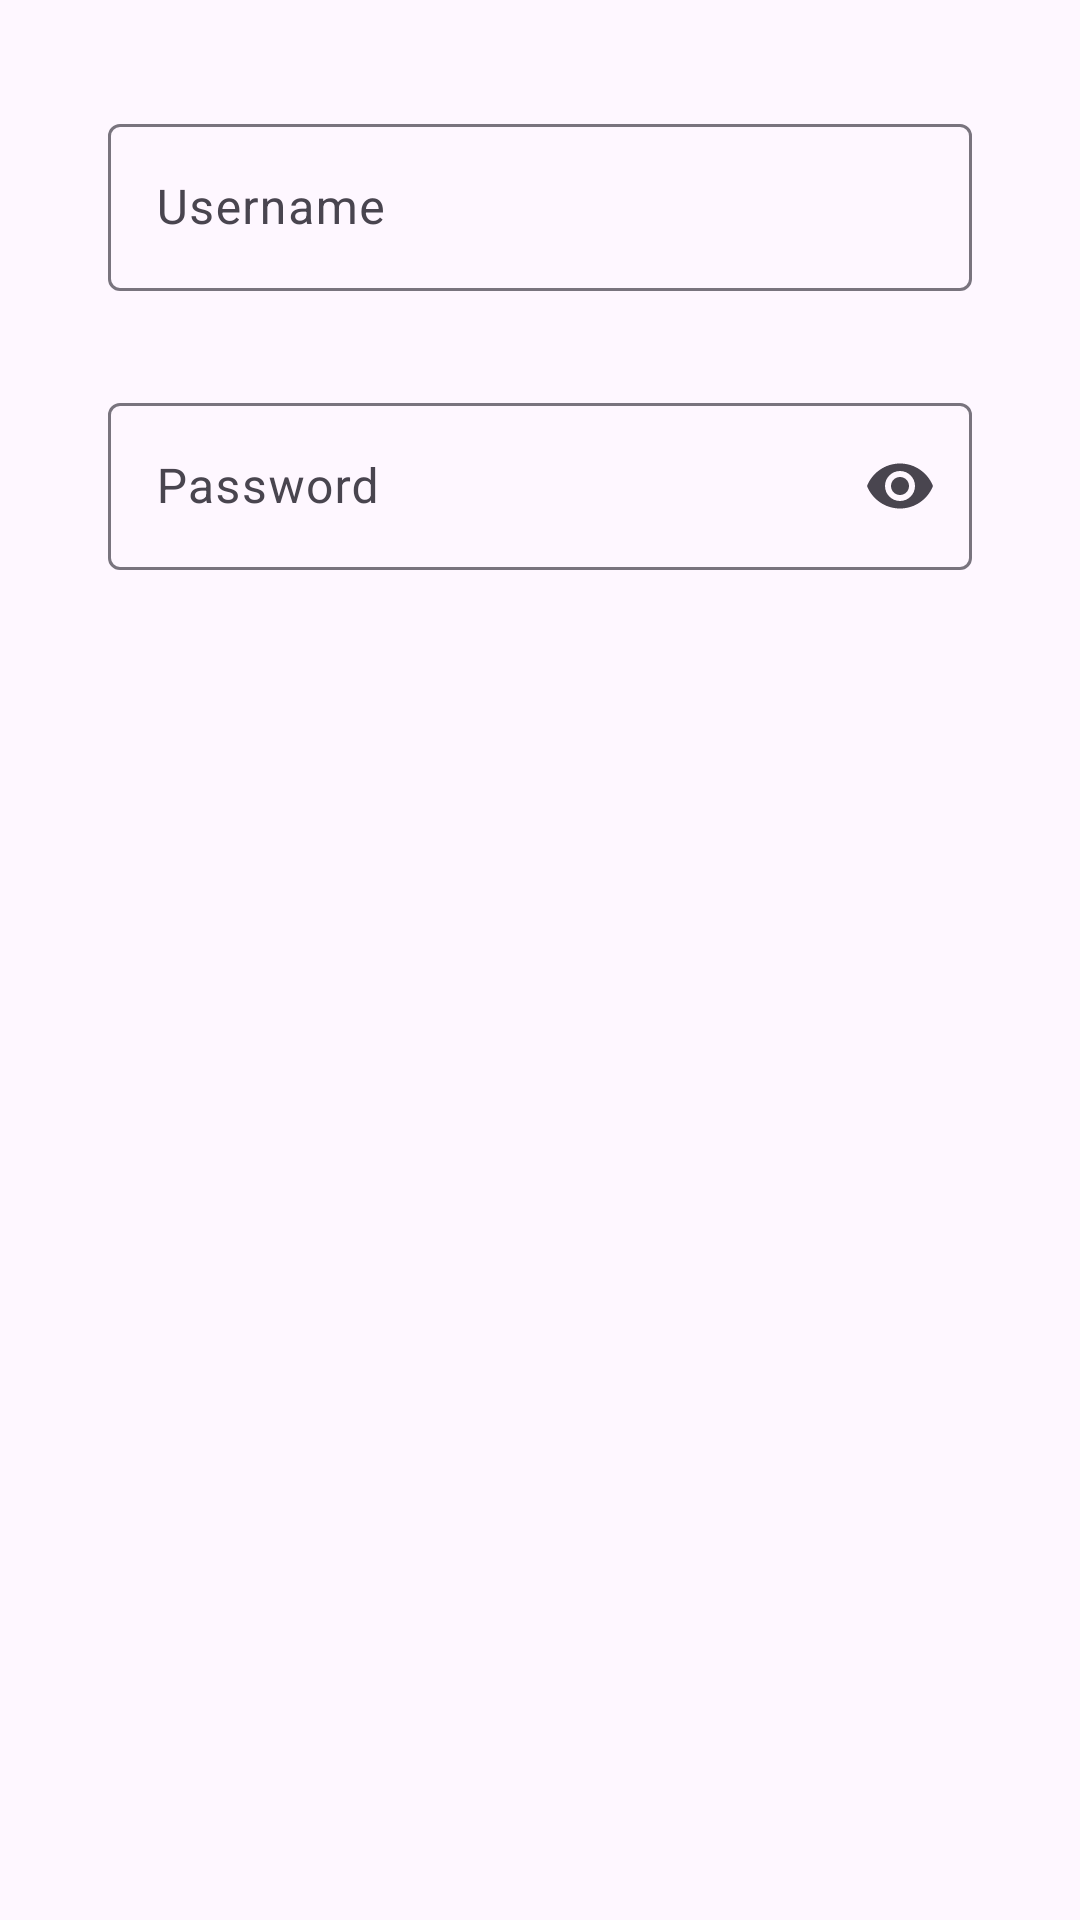

Produce the Android XML layout that renders to this screen, including the resource entries it uses.
<!-- AndroidManifest.xml: application theme Theme.Material3.DayNight -->
<!-- res/layout/register_layout.xml -->
<?xml version="1.0" encoding="utf-8"?>
<LinearLayout xmlns:android="http://schemas.android.com/apk/res/android"
    android:orientation="vertical"
    xmlns:app="http://schemas.android.com/apk/res-auto"
    android:padding="20dp"
    android:layout_width="match_parent"
    android:layout_height="wrap_content">

    <com.google.android.material.textfield.TextInputLayout
        android:id="@+id/textField"
        android:layout_width="match_parent"
        android:layout_height="wrap_content"
        android:layout_gravity="center_horizontal"
        android:layout_margin="16dp"
        app:endIconDrawable="@drawable/ic_action_name"
        android:hint="@string/prompt_username">

        <com.google.android.material.textfield.TextInputEditText
            android:id="@+id/text_input_username_register"
            android:layout_width="match_parent"
            android:layout_height="wrap_content" />

    </com.google.android.material.textfield.TextInputLayout>

    <com.google.android.material.textfield.TextInputLayout
        android:id="@+id/passwordField"
        android:layout_width="match_parent"
        android:layout_height="wrap_content"
        android:layout_gravity="center_horizontal"
        android:layout_margin="16dp"
        android:hint="@string/prompt_password"
        app:endIconMode="password_toggle">

        <com.google.android.material.textfield.TextInputEditText
            android:id="@+id/text_input_password_register"
            android:layout_width="match_parent"
            android:layout_height="wrap_content"
            android:inputType="textPassword" />

    </com.google.android.material.textfield.TextInputLayout>

</LinearLayout>
<!-- resources referenced by this layout -->
<resources>
  <string name="prompt_password">Password</string>
  <string name="prompt_username">Username</string>
</resources>
